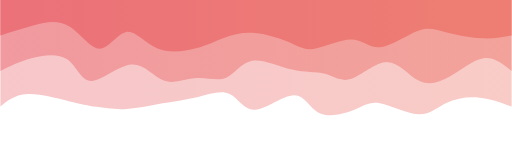
t = 0.00 s
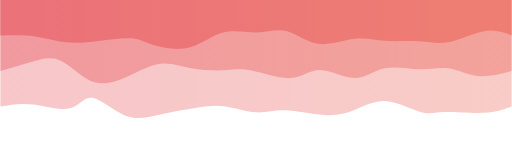
t = 0.75 s
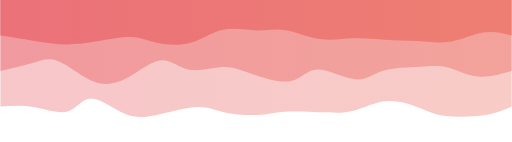
t = 1.25 s
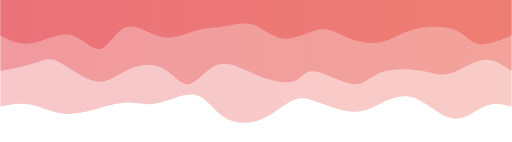
t = 2.00 s
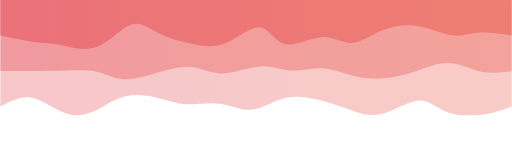
t = 2.75 s
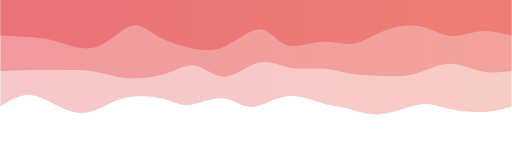
t = 3.25 s

The animated SVG that drew these frames (rendered in a browser with its animation timeline set to each time). Animation: 3 CSS @keyframes rules; one cycle of 4.00 s, repeats indefinitely.

<svg width="100%" height="100%" id="svg" viewBox="0 0 1440 400" xmlns="http://www.w3.org/2000/svg" class="transition duration-300 ease-in-out delay-150"><style>
          .path-0{
            animation:pathAnim-0 4s;
            animation-timing-function: linear;
            animation-iteration-count: infinite;
          }
          @keyframes pathAnim-0{
            0%{
              d: path("M 0,400 C 0,400 0,100 0,100 C 29.559794092281585,111.01520162943717 59.11958818456317,122.03040325887436 91,125 C 122.88041181543683,127.96959674112564 157.08144135402893,122.89358859393977 184,110 C 210.91855864597107,97.10641140606023 230.5546463993211,76.39524236536651 263,78 C 295.4453536006789,79.60475763463349 340.69997304868696,103.52544194459416 371,109 C 401.30002695131304,114.47455805540584 416.6454614059311,101.5029898562568 445,90 C 473.3545385940689,78.4970101437432 514.7181813275887,68.46259863037864 542,82 C 569.2818186724113,95.53740136962136 582.481813283714,132.6466156222286 613,132 C 643.518186716286,131.3533843777714 691.3545655375552,92.95093888070693 723,91 C 754.6454344624448,89.04906111929307 770.099924566065,123.54962885494368 794,135 C 817.900075433935,146.45037114505632 850.2457361981847,134.85054569951825 883,127 C 915.7542638018153,119.14945430048174 948.9171306411969,115.04818834698327 983,109 C 1017.0828693588031,102.95181165301673 1052.0857412370274,94.95670091254867 1084,93 C 1115.9142587629726,91.04329908745133 1144.739904410694,95.12500800282203 1169,99 C 1193.260095589306,102.87499199717797 1212.9546411201975,106.54326707616327 1247,115 C 1281.0453588798025,123.45673292383673 1329.4415311085152,136.7019236925248 1364,135 C 1398.5584688914848,133.2980763074752 1419.2792344457425,116.6490381537376 1440,100 C 1440,100 1440,400 1440,400 Z");
            }
            25%{
              d: path("M 0,400 C 0,400 0,100 0,100 C 18.71732182157065,85.60957760322799 37.4346436431413,71.21915520645598 73,68 C 108.5653563568587,64.78084479354402 160.97874724900547,72.73295677740407 192,76 C 223.02125275099453,79.26704322259593 232.6503673608368,77.84901768392774 255,87 C 277.3496326391632,96.15098231607226 312.41978330764726,115.87097248688498 347,117 C 381.58021669235274,118.12902751311502 415.6704994085739,100.66709236853242 442,90 C 468.3295005914261,79.33290763146758 486.8982190580572,75.46065803898536 523,74 C 559.1017809419428,72.53934196101464 612.7366243591972,73.49027547552612 646,75 C 679.2633756408028,76.50972452447388 692.1552835051546,78.57824005891017 718,81 C 743.8447164948454,83.42175994108983 782.6422416201846,86.19676428883324 810,88 C 837.3577583798154,89.80323571116676 853.2757500141074,90.6347027857569 883,87 C 912.7242499858926,83.3652972142431 956.2547583233852,75.26442456813916 992,67 C 1027.7452416766148,58.735575431860845 1055.7052166923525,50.30759894168648 1089,68 C 1122.2947833076475,85.69240105831352 1160.9243749072043,129.50517966511498 1185,133 C 1209.0756250927957,136.49482033488502 1218.5972836788296,99.67168239785366 1243,88 C 1267.4027163211704,76.32831760214634 1306.6864903774772,89.80809074347039 1342,96 C 1377.3135096225228,102.19190925652961 1408.6567548112614,101.0959546282648 1440,100 C 1440,100 1440,400 1440,400 Z");
            }
            50%{
              d: path("M 0,400 C 0,400 0,100 0,100 C 23.957139683407583,106.14416993340947 47.914279366815165,112.28833986681896 75,101 C 102.08572063318483,89.71166013318104 132.30002221614694,60.99081046613365 166,66 C 199.69997778385306,71.00918953386635 236.88563176859702,109.74841826864642 271,123 C 305.114368231403,136.25158173135358 336.15745070946485,124.01551645928073 363,111 C 389.84254929053515,97.98448354071927 412.4845653935435,84.18951589423062 444,85 C 475.5154346064565,85.81048410576938 515.904287716361,101.22641996379672 545,112 C 574.095712283639,122.77358003620328 591.8982837410128,128.9048042505825 617,117 C 642.1017162589872,105.09519574941751 674.5025773195875,75.15436303387335 710,62 C 745.4974226804125,48.84563696612665 784.0914069806366,52.47774361392413 813,72 C 841.9085930193634,91.52225638607587 861.131794757866,126.93466251043009 892,133 C 922.868205242134,139.0653374895699 965.3814139878996,115.78360634435552 999,109 C 1032.6185860121004,102.21639365564448 1057.3425492905353,111.93091211214784 1086,111 C 1114.6574507094647,110.06908788785216 1147.2483888499596,98.49274520705316 1179,90 C 1210.7516111500404,81.50725479294684 1241.6638953096262,76.09810705963953 1272,81 C 1302.3361046903738,85.90189294036047 1332.0960299115352,101.1148265543887 1360,106 C 1387.9039700884648,110.8851734456113 1413.9519850442325,105.44258672280566 1440,100 C 1440,100 1440,400 1440,400 Z");
            }
            75%{
              d: path("M 0,400 C 0,400 0,100 0,100 C 20.76636457252838,86.78132548138441 41.53272914505676,73.56265096276884 75,71 C 108.46727085494324,68.43734903723116 154.63544799230135,76.53072163030907 185,90 C 215.36455200769865,103.46927836969093 229.9254788857379,122.31446251599489 259,115 C 288.0745211142621,107.68553748400511 331.6626364647469,74.2114283057114 370,68 C 408.3373635352531,61.788571694288606 441.4239752552744,82.83982426115952 464,95 C 486.5760247447256,107.16017573884048 498.6414625141556,110.42927464965057 527,117 C 555.3585374858444,123.57072535034943 600.0101746881032,133.4430771402383 638,128 C 675.9898253118968,122.55692285976168 707.3178387334315,101.79841678939617 735,101 C 762.6821612665685,100.20158321060383 786.7184703781707,119.36325570217701 819,119 C 851.2815296218293,118.63674429782299 891.8082797538856,98.74856040189583 916,97 C 940.1917202461144,95.25143959810417 948.0484106062868,111.64250269023961 975,124 C 1001.9515893937132,136.3574973097604 1047.9980778209672,144.68142883714575 1084,136 C 1120.0019221790328,127.31857116285425 1145.9592781098438,101.63178196117742 1172,87 C 1198.0407218901562,72.36821803882258 1224.1648097396576,68.79144331814453 1254,82 C 1283.8351902603424,95.20855668185547 1317.3814829315263,125.20244476624441 1349,131 C 1380.6185170684737,136.7975552337556 1410.309258534237,118.3987776168778 1440,100 C 1440,100 1440,400 1440,400 Z");
            }
            100%{
              d: path("M 0,400 C 0,400 0,100 0,100 C 29.559794092281585,111.01520162943717 59.11958818456317,122.03040325887436 91,125 C 122.88041181543683,127.96959674112564 157.08144135402893,122.89358859393977 184,110 C 210.91855864597107,97.10641140606023 230.5546463993211,76.39524236536651 263,78 C 295.4453536006789,79.60475763463349 340.69997304868696,103.52544194459416 371,109 C 401.30002695131304,114.47455805540584 416.6454614059311,101.5029898562568 445,90 C 473.3545385940689,78.4970101437432 514.7181813275887,68.46259863037864 542,82 C 569.2818186724113,95.53740136962136 582.481813283714,132.6466156222286 613,132 C 643.518186716286,131.3533843777714 691.3545655375552,92.95093888070693 723,91 C 754.6454344624448,89.04906111929307 770.099924566065,123.54962885494368 794,135 C 817.900075433935,146.45037114505632 850.2457361981847,134.85054569951825 883,127 C 915.7542638018153,119.14945430048174 948.9171306411969,115.04818834698327 983,109 C 1017.0828693588031,102.95181165301673 1052.0857412370274,94.95670091254867 1084,93 C 1115.9142587629726,91.04329908745133 1144.739904410694,95.12500800282203 1169,99 C 1193.260095589306,102.87499199717797 1212.9546411201975,106.54326707616327 1247,115 C 1281.0453588798025,123.45673292383673 1329.4415311085152,136.7019236925248 1364,135 C 1398.5584688914848,133.2980763074752 1419.2792344457425,116.6490381537376 1440,100 C 1440,100 1440,400 1440,400 Z");
            }
          }</style><defs><linearGradient id="gradient" x1="0%" y1="50%" x2="100%" y2="50%"><stop offset="5%" stop-color="#ee7e73"></stop><stop offset="95%" stop-color="#eb7279"></stop></linearGradient></defs><path d="M 0,400 C 0,400 0,100 0,100 C 29.559794092281585,111.01520162943717 59.11958818456317,122.03040325887436 91,125 C 122.88041181543683,127.96959674112564 157.08144135402893,122.89358859393977 184,110 C 210.91855864597107,97.10641140606023 230.5546463993211,76.39524236536651 263,78 C 295.4453536006789,79.60475763463349 340.69997304868696,103.52544194459416 371,109 C 401.30002695131304,114.47455805540584 416.6454614059311,101.5029898562568 445,90 C 473.3545385940689,78.4970101437432 514.7181813275887,68.46259863037864 542,82 C 569.2818186724113,95.53740136962136 582.481813283714,132.6466156222286 613,132 C 643.518186716286,131.3533843777714 691.3545655375552,92.95093888070693 723,91 C 754.6454344624448,89.04906111929307 770.099924566065,123.54962885494368 794,135 C 817.900075433935,146.45037114505632 850.2457361981847,134.85054569951825 883,127 C 915.7542638018153,119.14945430048174 948.9171306411969,115.04818834698327 983,109 C 1017.0828693588031,102.95181165301673 1052.0857412370274,94.95670091254867 1084,93 C 1115.9142587629726,91.04329908745133 1144.739904410694,95.12500800282203 1169,99 C 1193.260095589306,102.87499199717797 1212.9546411201975,106.54326707616327 1247,115 C 1281.0453588798025,123.45673292383673 1329.4415311085152,136.7019236925248 1364,135 C 1398.5584688914848,133.2980763074752 1419.2792344457425,116.6490381537376 1440,100 C 1440,100 1440,400 1440,400 Z" stroke="none" stroke-width="0" fill="url(#gradient)" fill-opacity="0.4" class="transition-all duration-300 ease-in-out delay-150 path-0" transform="rotate(-180 720 200)"></path><style>
          .path-1{
            animation:pathAnim-1 4s;
            animation-timing-function: linear;
            animation-iteration-count: infinite;
          }
          @keyframes pathAnim-1{
            0%{
              d: path("M 0,400 C 0,400 0,200 0,200 C 24.9158745601285,220.09383108238148 49.831749120257,240.18766216476297 79,236 C 108.168250879743,231.81233783523703 141.58887807910045,203.3431824233296 173,185 C 204.41112192089955,166.6568175766704 233.81273856334116,158.43960814191848 262,173 C 290.18726143665884,187.56039185808152 317.1601676675347,224.89838500899643 350,225 C 382.8398323324653,225.10161499100357 421.54659076652007,187.96685182209583 451,178 C 480.45340923347993,168.03314817790417 500.65346926638495,185.23420770262027 526,192 C 551.346530733615,198.76579229737973 581.8395321679399,195.096317367423 619,204 C 656.1604678320601,212.903682632577 699.9884020618556,234.38052282768777 731,229 C 762.0115979381444,223.61947717231223 780.2068595846375,191.3815913218259 804,181 C 827.7931404153625,170.6184086781741 857.1841595995944,182.09311188500857 888,180 C 918.8158404004056,177.90688811499143 951.0565020169851,162.24596113813985 980,173 C 1008.9434979830149,183.75403886186015 1034.5898323324654,220.92304356243213 1071,218 C 1107.4101676675346,215.07695643756787 1154.5841686531535,172.06186461213161 1184,172 C 1213.4158313468465,171.93813538786839 1225.0734930549202,214.82949798904147 1252,233 C 1278.9265069450798,251.17050201095853 1321.1218591271656,244.62014343170245 1355,235 C 1388.8781408728344,225.37985656829755 1414.4390704364173,212.68992828414878 1440,200 C 1440,200 1440,400 1440,400 Z");
            }
            25%{
              d: path("M 0,400 C 0,400 0,200 0,200 C 35.044086455562265,181.7662880761161 70.08817291112453,163.53257615223222 100,169 C 129.91182708887547,174.46742384776778 154.69139481106413,203.63598346718723 179,215 C 203.30860518893587,226.36401653281277 227.14624784461893,219.9234899790189 259,216 C 290.8537521553811,212.0765100209811 330.7236138104601,210.67005661673716 360,202 C 389.2763861895399,193.32994338326284 407.9592969135405,177.3962835540325 439,181 C 470.0407030864595,184.6037164459675 513.439198535378,207.74480916713281 544,206 C 574.560801464622,204.25519083286719 592.2839089449477,177.62447977743622 624,172 C 655.7160910550523,166.37552022256378 701.4251656848307,181.75727172312227 733,192 C 764.5748343151693,202.24272827687773 782.0154283157295,207.3464333300748 810,209 C 837.9845716842705,210.6535666699252 876.5131210522509,208.85699495657855 907,217 C 937.4868789477491,225.14300504342145 959.9320874752666,243.22558684361113 985,237 C 1010.0679125247334,230.77441315638887 1037.7585290466827,200.24065766897712 1069,181 C 1100.2414709533173,161.75934233102288 1135.0337963380027,153.81178248048033 1171,167 C 1206.9662036619973,180.18821751951967 1244.1062856013068,214.51221240910144 1274,227 C 1303.8937143986932,239.48778759089856 1326.5410612567696,230.1393678831139 1353,222 C 1379.4589387432304,213.8606321168861 1409.7294693716153,206.93031605844305 1440,200 C 1440,200 1440,400 1440,400 Z");
            }
            50%{
              d: path("M 0,400 C 0,400 0,200 0,200 C 25.48642763457009,217.59153812223508 50.97285526914018,235.18307624447013 81,231 C 111.02714473085982,226.81692375552987 145.59500655800932,200.8592331443546 173,193 C 200.40499344199068,185.1407668556454 220.6471184988224,195.37999117811165 255,201 C 289.3528815011776,206.62000882188835 337.8165194467009,207.6208021431988 369,196 C 400.1834805532991,184.3791978568012 414.0868037143739,160.13680024909323 446,163 C 477.9131962856261,165.86319975090677 527.8362656958036,195.83199686042835 556,199 C 584.1637343041964,202.16800313957165 590.5681335024113,178.53521230919335 614,171 C 637.4318664975887,163.46478769080665 677.8912002945508,172.02715390279823 717,188 C 756.1087997054492,203.97284609720177 793.8670653193855,227.3561720796137 826,218 C 858.1329346806145,208.6438279203863 884.6405384279076,166.54815777874688 909,163 C 933.3594615720924,159.45184222125312 955.5707809689841,194.45119680539867 985,209 C 1014.4292190310159,223.54880319460133 1051.0763376961563,217.64705499965837 1082,203 C 1112.9236623038437,188.35294500034163 1138.1238682463909,164.96058319596787 1172,171 C 1205.8761317536091,177.03941680403213 1248.4281893182795,212.51061221647015 1276,226 C 1303.5718106817205,239.48938778352985 1316.1633744804915,230.99696793815139 1341,223 C 1365.8366255195085,215.00303206184861 1402.9183127597544,207.5015160309243 1440,200 C 1440,200 1440,400 1440,400 Z");
            }
            75%{
              d: path("M 0,400 C 0,400 0,200 0,200 C 28.896901493205277,188.66826275190007 57.793802986410554,177.33652550380015 87,187 C 116.20619701358945,196.66347449619985 145.7216895475631,227.32216073669946 177,232 C 208.2783104524369,236.67783926330054 241.31943882333707,215.3748315494019 274,199 C 306.68056117666293,182.6251684505981 339.00055515908866,171.1785130656929 372,173 C 404.99944484091134,174.8214869343071 438.6783405403083,189.9111161878266 463,199 C 487.3216594596917,208.0888838121734 502.2860826796783,211.1770221830008 530,211 C 557.7139173203217,210.8229778169992 598.1773287409789,207.3807950801703 628,212 C 657.8226712590211,216.6192049198297 677.0046023564065,229.29979749631812 707,221 C 736.9953976435935,212.70020250368188 777.8042618333952,183.42001493455723 810,185 C 842.1957381666048,186.57998506544277 865.7783503100127,219.02014276545285 891,226 C 916.2216496899873,232.97985723454715 943.0823369265546,214.49941400363144 979,197 C 1014.9176630734454,179.50058599636856 1059.8923019837682,162.9822012200214 1091,168 C 1122.1076980162318,173.0177987799786 1139.3484551383713,199.57178111628295 1163,206 C 1186.6515448616287,212.42821888371705 1216.713877462746,198.73067431484688 1251,193 C 1285.286122537254,187.26932568515312 1323.796035010644,189.50552162432945 1356,192 C 1388.203964989356,194.49447837567055 1414.101982494678,197.24723918783528 1440,200 C 1440,200 1440,400 1440,400 Z");
            }
            100%{
              d: path("M 0,400 C 0,400 0,200 0,200 C 24.9158745601285,220.09383108238148 49.831749120257,240.18766216476297 79,236 C 108.168250879743,231.81233783523703 141.58887807910045,203.3431824233296 173,185 C 204.41112192089955,166.6568175766704 233.81273856334116,158.43960814191848 262,173 C 290.18726143665884,187.56039185808152 317.1601676675347,224.89838500899643 350,225 C 382.8398323324653,225.10161499100357 421.54659076652007,187.96685182209583 451,178 C 480.45340923347993,168.03314817790417 500.65346926638495,185.23420770262027 526,192 C 551.346530733615,198.76579229737973 581.8395321679399,195.096317367423 619,204 C 656.1604678320601,212.903682632577 699.9884020618556,234.38052282768777 731,229 C 762.0115979381444,223.61947717231223 780.2068595846375,191.3815913218259 804,181 C 827.7931404153625,170.6184086781741 857.1841595995944,182.09311188500857 888,180 C 918.8158404004056,177.90688811499143 951.0565020169851,162.24596113813985 980,173 C 1008.9434979830149,183.75403886186015 1034.5898323324654,220.92304356243213 1071,218 C 1107.4101676675346,215.07695643756787 1154.5841686531535,172.06186461213161 1184,172 C 1213.4158313468465,171.93813538786839 1225.0734930549202,214.82949798904147 1252,233 C 1278.9265069450798,251.17050201095853 1321.1218591271656,244.62014343170245 1355,235 C 1388.8781408728344,225.37985656829755 1414.4390704364173,212.68992828414878 1440,200 C 1440,200 1440,400 1440,400 Z");
            }
          }</style><defs><linearGradient id="gradient" x1="0%" y1="50%" x2="100%" y2="50%"><stop offset="5%" stop-color="#ee7e73"></stop><stop offset="95%" stop-color="#eb7279"></stop></linearGradient></defs><path d="M 0,400 C 0,400 0,200 0,200 C 24.9158745601285,220.09383108238148 49.831749120257,240.18766216476297 79,236 C 108.168250879743,231.81233783523703 141.58887807910045,203.3431824233296 173,185 C 204.41112192089955,166.6568175766704 233.81273856334116,158.43960814191848 262,173 C 290.18726143665884,187.56039185808152 317.1601676675347,224.89838500899643 350,225 C 382.8398323324653,225.10161499100357 421.54659076652007,187.96685182209583 451,178 C 480.45340923347993,168.03314817790417 500.65346926638495,185.23420770262027 526,192 C 551.346530733615,198.76579229737973 581.8395321679399,195.096317367423 619,204 C 656.1604678320601,212.903682632577 699.9884020618556,234.38052282768777 731,229 C 762.0115979381444,223.61947717231223 780.2068595846375,191.3815913218259 804,181 C 827.7931404153625,170.6184086781741 857.1841595995944,182.09311188500857 888,180 C 918.8158404004056,177.90688811499143 951.0565020169851,162.24596113813985 980,173 C 1008.9434979830149,183.75403886186015 1034.5898323324654,220.92304356243213 1071,218 C 1107.4101676675346,215.07695643756787 1154.5841686531535,172.06186461213161 1184,172 C 1213.4158313468465,171.93813538786839 1225.0734930549202,214.82949798904147 1252,233 C 1278.9265069450798,251.17050201095853 1321.1218591271656,244.62014343170245 1355,235 C 1388.8781408728344,225.37985656829755 1414.4390704364173,212.68992828414878 1440,200 C 1440,200 1440,400 1440,400 Z" stroke="none" stroke-width="0" fill="url(#gradient)" fill-opacity="0.53" class="transition-all duration-300 ease-in-out delay-150 path-1" transform="rotate(-180 720 200)"></path><style>
          .path-2{
            animation:pathAnim-2 4s;
            animation-timing-function: linear;
            animation-iteration-count: infinite;
          }
          @keyframes pathAnim-2{
            0%{
              d: path("M 0,400 C 0,400 0,300 0,300 C 25.86130407999911,295.1099487365442 51.72260815999822,290.21989747308845 85,292 C 118.27739184000178,293.78010252691155 158.97087144000625,302.2303588441905 188,310 C 217.02912855999375,317.7696411558095 234.39390607997677,324.8586671501493 265,313 C 295.6060939200232,301.1413328498507 339.45350424008683,270.33497255521223 370,267 C 400.54649575991317,263.66502744478777 417.79207695967585,287.80144262900177 449,289 C 480.20792304032415,290.19855737099823 525.3781879212097,268.45925692878063 555,263 C 584.6218120787903,257.54074307121937 598.6951713554855,268.36152965587553 625,280 C 651.3048286445145,291.63847034412447 689.8411266568484,304.09462444771725 723,307 C 756.1588733431516,309.90537555228275 783.9403220171212,303.2599725532555 809,294 C 834.0596779828788,284.7400274467445 856.3975852746668,272.86548533926054 889,264 C 921.6024147253332,255.13451466073946 964.4693368842122,249.27808608970224 999,264 C 1033.5306631157878,278.72191391029776 1059.7250671884844,314.02217030193066 1085,310 C 1110.2749328115156,305.97782969806934 1134.6303943618495,262.6332327025753 1161,263 C 1187.3696056381505,263.3667672974247 1215.7533553641174,307.44489888776815 1247,326 C 1278.2466446358826,344.55510111223185 1312.3561841816806,337.58717174635194 1345,329 C 1377.6438158183194,320.41282825364806 1408.8219079091596,310.20641412682403 1440,300 C 1440,300 1440,400 1440,400 Z");
            }
            25%{
              d: path("M 0,400 C 0,400 0,300 0,300 C 22.729375054738128,313.28867389658694 45.458750109476256,326.5773477931739 75,319 C 104.54124989052374,311.4226522068261 140.8943746168331,282.9792827238914 172,272 C 203.1056253831669,261.0207172761086 228.96375142319135,267.5055213112606 259,274 C 289.03624857680865,280.4944786887394 323.2506196904015,286.99863203106617 353,291 C 382.7493803095985,295.00136796893383 408.0337698152025,296.49995056447483 439,291 C 469.9662301847975,285.50004943552517 506.61430104878843,273.0015657110345 541,281 C 575.3856989512116,288.9984342889655 607.5090259896439,317.49378659138716 635,323 C 662.4909740103561,328.50621340861284 685.3495949926363,311.02328792341683 715,309 C 744.6504050073637,306.97671207658317 781.0925940398112,320.4130617149456 814,313 C 846.9074059601888,305.5869382850544 876.2800288481188,277.3244652168006 910,268 C 943.7199711518812,258.6755347831994 981.7872905677136,268.28907741785207 1006,274 C 1030.2127094322864,279.71092258214793 1040.570808881027,281.519225111791 1065,286 C 1089.429191118973,290.480774888209 1127.9294739081784,297.63402213498387 1163,292 C 1198.0705260918216,286.36597786501613 1229.7112954862596,267.94468634827354 1258,266 C 1286.2887045137404,264.05531365172646 1311.2253441467828,278.5872324719219 1341,287 C 1370.7746558532172,295.4127675280781 1405.3873279266086,297.70638376403906 1440,300 C 1440,300 1440,400 1440,400 Z");
            }
            50%{
              d: path("M 0,400 C 0,400 0,300 0,300 C 34.9576465809792,285.45396712213744 69.9152931619584,270.90793424427494 94,276 C 118.0847068380416,281.09206575572506 131.2964739331456,305.82223014503774 163,317 C 194.7035260668544,328.17776985496226 244.89881110545934,325.8031451755741 282,315 C 319.10118889454066,304.1968548244259 343.10828164501714,284.96518915266586 373,280 C 402.89171835498286,275.03481084733414 438.66806231447237,284.3360982137623 466,296 C 493.33193768552763,307.6639017862377 512.2194690970932,321.6904179922849 541,317 C 569.7805309029068,312.3095820077151 608.4540612971552,288.90222981709815 641,291 C 673.5459387028448,293.09777018290185 699.9642857142857,320.7006627393225 727,330 C 754.0357142857143,339.2993372606775 781.6887958457019,330.29511922561176 808,326 C 834.3112041542981,321.70488077438824 859.280530902907,322.11886035823056 888,314 C 916.719469097093,305.88113964176944 949.1890805426704,289.22943934146593 984,296 C 1018.8109194573296,302.77056065853407 1055.9631469264114,332.9633822759055 1085,324 C 1114.0368530735886,315.0366177240945 1134.9583317516835,266.91703155491194 1159,262 C 1183.0416682483165,257.08296844508806 1210.2035260668542,295.36849150444675 1244,302 C 1277.7964739331458,308.63150849555325 1318.2275639808988,283.60900242730094 1352,278 C 1385.7724360191012,272.39099757269906 1412.8862180095507,286.1954987863495 1440,300 C 1440,300 1440,400 1440,400 Z");
            }
            75%{
              d: path("M 0,400 C 0,400 0,300 0,300 C 31.867223208802116,311.76208740169545 63.73444641760423,323.52417480339085 91,319 C 118.26555358239577,314.47582519660915 140.92943753838517,293.6653881881321 168,295 C 195.07056246161483,296.3346118118679 226.54780342885505,319.81427244408064 261,331 C 295.45219657114495,342.18572755591936 332.8793487461945,341.07752203554537 364,325 C 395.1206512538055,308.92247796445463 419.9348015863668,277.87563941373793 446,273 C 472.0651984136332,268.12436058626207 499.3814449083384,289.41992030950297 534,288 C 568.6185550916616,286.58007969049703 610.5394187802792,262.4446793482502 638,271 C 665.4605812197208,279.5553206517498 678.460879970545,320.8013622974963 704,321 C 729.539120029455,321.1986377025037 767.6170613375413,280.34987146176456 803,263 C 838.3829386624587,245.65012853823546 871.0708746792903,251.79915185544553 905,264 C 938.9291253207097,276.20084814455447 974.0994399452975,294.4535211164535 1000,311 C 1025.9005600547025,327.5464788835465 1042.53136553952,342.38676367874035 1069,332 C 1095.46863446048,321.61323632125965 1131.7750978966235,285.99942416858505 1170,270 C 1208.2249021033765,254.00057583141492 1248.3682428739858,257.6155396469194 1274,263 C 1299.6317571260142,268.3844603530806 1310.7519306074325,275.53841724373734 1336,282 C 1361.2480693925675,288.46158275626266 1400.6240346962836,294.23079137813136 1440,300 C 1440,300 1440,400 1440,400 Z");
            }
            100%{
              d: path("M 0,400 C 0,400 0,300 0,300 C 25.86130407999911,295.1099487365442 51.72260815999822,290.21989747308845 85,292 C 118.27739184000178,293.78010252691155 158.97087144000625,302.2303588441905 188,310 C 217.02912855999375,317.7696411558095 234.39390607997677,324.8586671501493 265,313 C 295.6060939200232,301.1413328498507 339.45350424008683,270.33497255521223 370,267 C 400.54649575991317,263.66502744478777 417.79207695967585,287.80144262900177 449,289 C 480.20792304032415,290.19855737099823 525.3781879212097,268.45925692878063 555,263 C 584.6218120787903,257.54074307121937 598.6951713554855,268.36152965587553 625,280 C 651.3048286445145,291.63847034412447 689.8411266568484,304.09462444771725 723,307 C 756.1588733431516,309.90537555228275 783.9403220171212,303.2599725532555 809,294 C 834.0596779828788,284.7400274467445 856.3975852746668,272.86548533926054 889,264 C 921.6024147253332,255.13451466073946 964.4693368842122,249.27808608970224 999,264 C 1033.5306631157878,278.72191391029776 1059.7250671884844,314.02217030193066 1085,310 C 1110.2749328115156,305.97782969806934 1134.6303943618495,262.6332327025753 1161,263 C 1187.3696056381505,263.3667672974247 1215.7533553641174,307.44489888776815 1247,326 C 1278.2466446358826,344.55510111223185 1312.3561841816806,337.58717174635194 1345,329 C 1377.6438158183194,320.41282825364806 1408.8219079091596,310.20641412682403 1440,300 C 1440,300 1440,400 1440,400 Z");
            }
          }</style><defs><linearGradient id="gradient" x1="0%" y1="50%" x2="100%" y2="50%"><stop offset="5%" stop-color="#ee7e73"></stop><stop offset="95%" stop-color="#eb7279"></stop></linearGradient></defs><path d="M 0,400 C 0,400 0,300 0,300 C 25.86130407999911,295.1099487365442 51.72260815999822,290.21989747308845 85,292 C 118.27739184000178,293.78010252691155 158.97087144000625,302.2303588441905 188,310 C 217.02912855999375,317.7696411558095 234.39390607997677,324.8586671501493 265,313 C 295.6060939200232,301.1413328498507 339.45350424008683,270.33497255521223 370,267 C 400.54649575991317,263.66502744478777 417.79207695967585,287.80144262900177 449,289 C 480.20792304032415,290.19855737099823 525.3781879212097,268.45925692878063 555,263 C 584.6218120787903,257.54074307121937 598.6951713554855,268.36152965587553 625,280 C 651.3048286445145,291.63847034412447 689.8411266568484,304.09462444771725 723,307 C 756.1588733431516,309.90537555228275 783.9403220171212,303.2599725532555 809,294 C 834.0596779828788,284.7400274467445 856.3975852746668,272.86548533926054 889,264 C 921.6024147253332,255.13451466073946 964.4693368842122,249.27808608970224 999,264 C 1033.5306631157878,278.72191391029776 1059.7250671884844,314.02217030193066 1085,310 C 1110.2749328115156,305.97782969806934 1134.6303943618495,262.6332327025753 1161,263 C 1187.3696056381505,263.3667672974247 1215.7533553641174,307.44489888776815 1247,326 C 1278.2466446358826,344.55510111223185 1312.3561841816806,337.58717174635194 1345,329 C 1377.6438158183194,320.41282825364806 1408.8219079091596,310.20641412682403 1440,300 C 1440,300 1440,400 1440,400 Z" stroke="none" stroke-width="0" fill="url(#gradient)" fill-opacity="1" class="transition-all duration-300 ease-in-out delay-150 path-2" transform="rotate(-180 720 200)"></path></svg>
